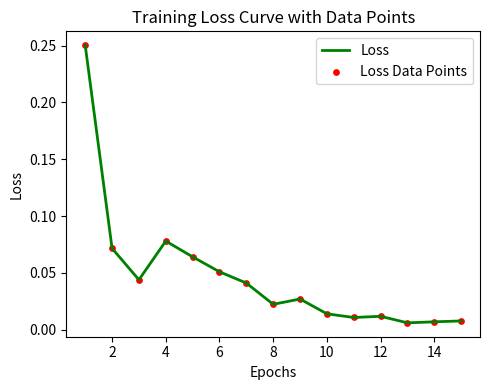

Python code for this plot:
import numpy as np
import matplotlib.pyplot as plt

def sgd_least_squares(A, b, lr = 0.01, epochs = 10, batch_size = 32):
    """
    Perform Stochastic Gradient Descent (SGD) to minimize a least squares cost function.
    
    Args:
    - A: Input matrix
    - b: target vector
    - lr: Learning rate for SGD.
    - epochs: Number of epochs to run.
    - batch_size: Number of samples per batch.
    
    Returns:
    - x: Solution vector
    - losses: List of loss values after each epoch.
    """
    # num of observations
    n_samples = A.shape[0] 

    # num of predictors per observation
    n_features = A.shape[1]

    # Randomize parameters vector
    x = np.random.randn(n_features)  
    
    losses = []
    
    for epoch in range(epochs):
        # Shuffle data samples in the beginning of epoch
        indexes = np.random.permutation(n_samples)

        # Reorder input and true label matrices
        A = A[indexes]
        b = b[indexes]

        # Mini-batch processing
        for start in range(0, n_samples, batch_size):

            end = start + batch_size
            
            # Select mini-batch
            A_batch = A[start:end]
            b_batch = b[start:end]
            
            # Prediction
            b_pred = A_batch @ x 

            # Loss calculation
            residual = b_pred - b_batch 

            # Gradient of loss w.r.t weights
            grad_x = A_batch.T @ residual
            
            # Update parameters
            x = x - lr * grad_x
                    
        residual = (A_batch @ x) - b_batch
        epoch_loss = (1 / (2 * n_samples)) * np.sum(residual**2)  # Sum of squares residuals

        losses.append(epoch_loss)
        print(f"Epoch {epoch + 1}/{epochs}, Loss: {epoch_loss:.4f}")
    
    return x, losses

# Plotting results
def plot_results_with_data_points(losses):
    """
    Plot the regression line, true data points, and training loss with data points on the graph.
    """
    plt.figure(figsize=(5, 4))
    
    # Plot 2: Loss Curve with Data Points
    plt.plot(range(1, len(losses) + 1), losses, label="Loss", color="green", linewidth=2)
    plt.scatter(range(1, len(losses) + 1), losses, color="red", label="Loss Data Points", s=15)
    plt.xlabel("Epochs")
    plt.ylabel("Loss")
    plt.title("Training Loss Curve with Data Points")
    plt.legend()
    
    plt.tight_layout()
    plt.show()

def setup(N, M): 

    # N - number of observations
    # M - number of features
    A = np.random.randn(N, M)

    # Generate true values parameter vector
    x_true = np.random.randn(M)  

    # Add noise to the true values vector
    b = (A @ x_true) + (0.25 * np.random.randn(N))

    return A, b

# Example usage
if __name__ == "__main__":

    # Generate synthetic least squares data
    # 15 observations (samples), 4 predictors (features)
    A, b = setup(15, 4) 
    
    # Perform SGD
    learned_x, losses = sgd_least_squares(A, b, lr = 0.01, epochs = 15, batch_size = 5)

    # Print results
    print("\nLearned x:", learned_x)
    
    # Plot results
    plot_results_with_data_points(losses)